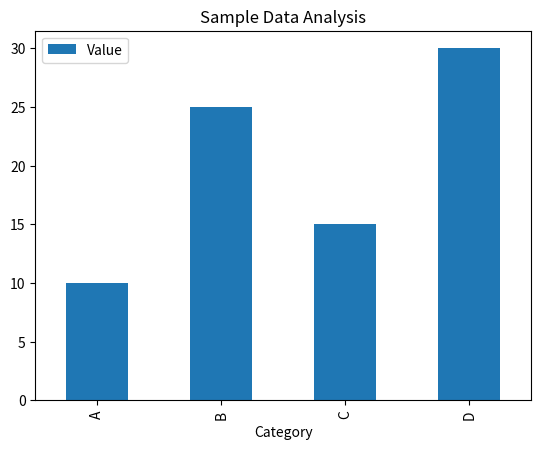

This figure's Python source:
import pandas as pd
import matplotlib.pyplot as plt

# Create a simple DataFrame
data = {'Category': ['A', 'B', 'C', 'D'], 'Value': [10, 25, 15, 30]}
df = pd.DataFrame(data)

print("Data:")
print(df)

# Plot the data
df.plot(kind='bar', x='Category', y='Value', title='Sample Data Analysis')
plt.show()